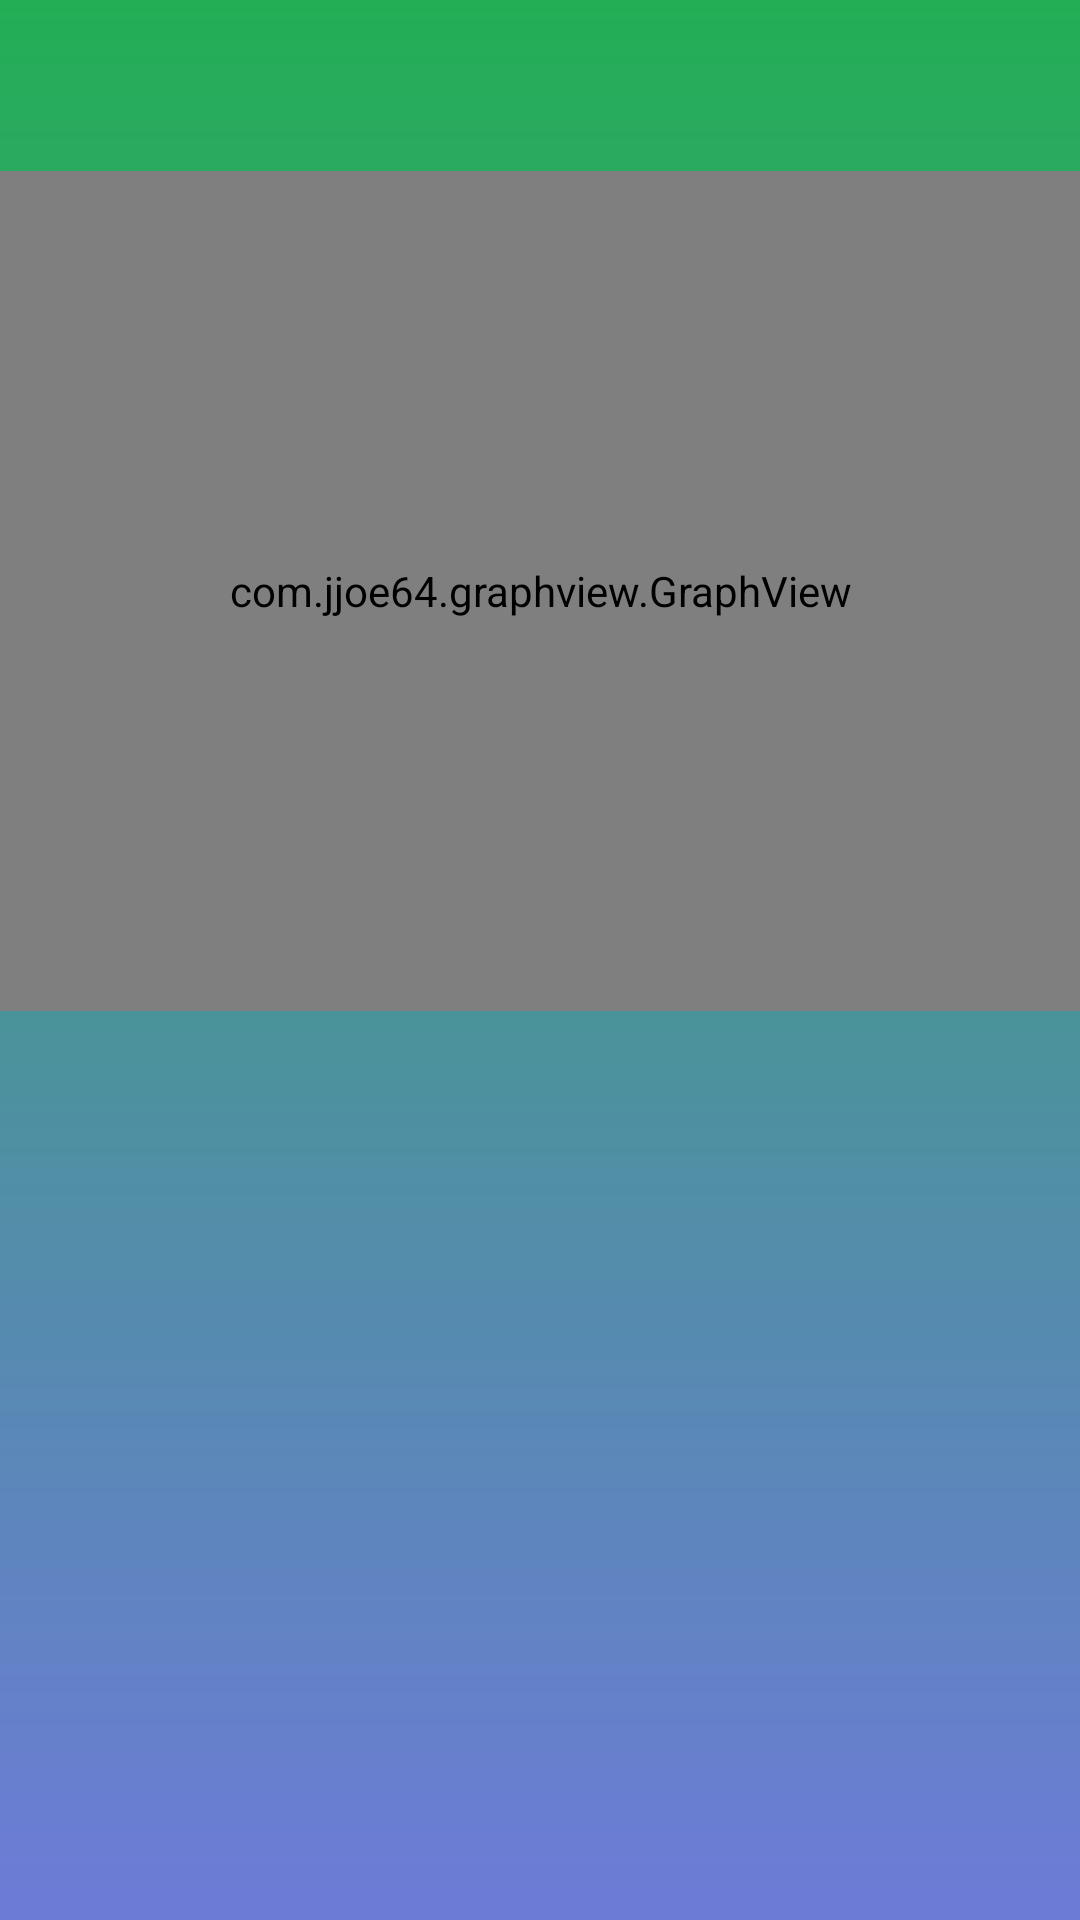

Write the Android layout XML for this screen, with the resource values it uses.
<!-- AndroidManifest.xml: application theme AppTheme -->
<!-- res/layout/activity_item.xml -->
<?xml version="1.0" encoding="utf-8"?>
<LinearLayout
    xmlns:android="http://schemas.android.com/apk/res/android"
    xmlns:app="http://schemas.android.com/apk/res-auto"
    xmlns:tools="http://schemas.android.com/tools"
    android:layout_width="match_parent"
    android:layout_height="match_parent"
    tools:context=".RecordedSessions.ItemView.ItemActivity"
    android:orientation="vertical"
    style="@style/GradientBackground">

    <TextView
        android:id="@+id/item_custom_name"
        android:layout_width="wrap_content"
        android:layout_height="wrap_content"
        app:layout_constraintBottom_toBottomOf="parent"
        app:layout_constraintLeft_toLeftOf="parent"
        app:layout_constraintRight_toRightOf="parent"
        app:layout_constraintTop_toTopOf="parent" />

    <TextView
        android:id="@+id/item_note"
        android:layout_width="wrap_content"
        android:layout_height="wrap_content"
        app:layout_constraintBottom_toBottomOf="parent"
        app:layout_constraintLeft_toLeftOf="parent"
        app:layout_constraintRight_toRightOf="parent"
        app:layout_constraintTop_toTopOf="parent" />

    <TextView
        android:id="@+id/item_date_created"
        android:layout_width="wrap_content"
        android:layout_height="wrap_content"
        app:layout_constraintBottom_toBottomOf="parent"
        app:layout_constraintLeft_toLeftOf="parent"
        app:layout_constraintRight_toRightOf="parent"
        app:layout_constraintTop_toTopOf="parent" />

    <com.jjoe64.graphview.GraphView
        android:layout_width="match_parent"
        android:layout_height="280dip"
        android:id="@+id/graph" />

</LinearLayout>
<!-- resources referenced by this layout -->
<resources>
  <style name="GradientBackground">
          <item name="android:background">@drawable/background</item>
      </style>
  <style name="AppTheme" parent="Theme.AppCompat.Light.NoActionBar">
          
          <item name="android:windowTranslucentStatus">false</item>
          <item name="colorPrimary">@color/colorPrimary</item>
          <item name="colorPrimaryDark">@color/colorPrimaryDark</item>
          <item name="colorAccent">@color/colorAccent</item>
          <item name="android:buttonStyle">@style/WhiteButton</item>
          <item name="android:textColor">@color/white</item>
      </style>
  <!-- drawable background: png bitmap (drawable, 523669 bytes) -->
  <color name="colorPrimary">#3F51B5</color>
  <color name="colorPrimaryDark">#303F9F</color>
  <color name="colorAccent">#FF4081</color>
  <style name="WhiteButton" parent="android:Widget.Material.Button">
          <item name="android:background">@color/white</item>
          <item name="android:textColor">@color/colorPrimaryDark</item>
      </style>
  <color name="white">#FFFFFF</color>
</resources>
